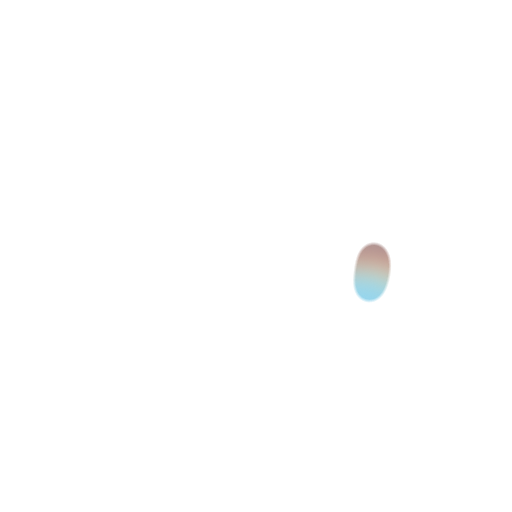
t = 0.00 s
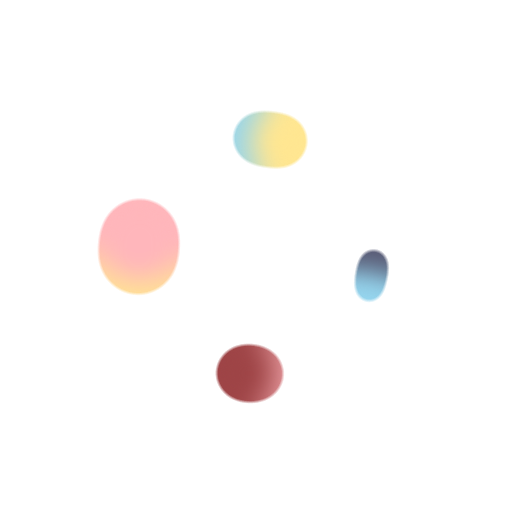
t = 3.13 s
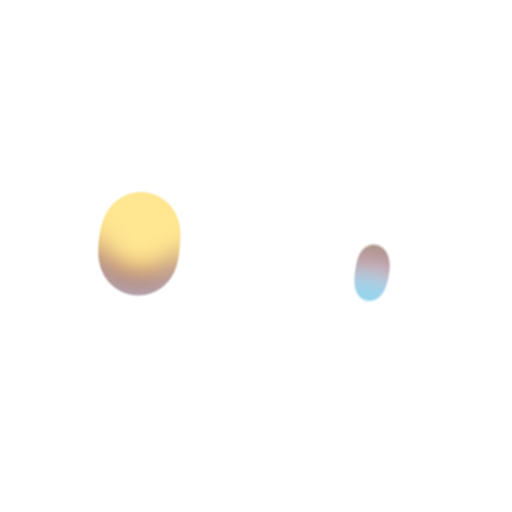
t = 6.25 s
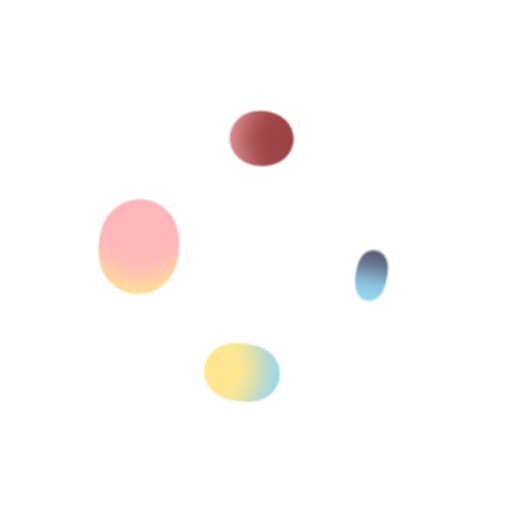
t = 9.38 s

The animated SVG that drew these frames (rendered in a browser with its animation timeline set to each time). Animation: 16 SMIL elements (animate=8,animateTransform=8); frames cover the first 9.38 s, repeats indefinitely.

<svg xmlns="http://www.w3.org/2000/svg" xmlns:xlink="http://www.w3.org/1999/xlink" style="margin:auto;background:transparent;display:block;" width="281px" height="281px" viewBox="0 0 100 100" preserveAspectRatio="xMidYMid">
<defs>
  <filter id="ldio-r7pfa7jpiq-filter" x="-100%" y="-100%" width="300%" height="300%" color-interpolation-filters="sRGB">
    <feGaussianBlur in="SourceGraphic" stdDeviation="2.4000000000000004"></feGaussianBlur>
    <feComponentTransfer result="cutoff">
      <feFuncA type="table" tableValues="0 0 0 0 0 0 1 1 1 1 1"></feFuncA>
    </feComponentTransfer>
  </filter>
</defs>
<g filter="url(#ldio-r7pfa7jpiq-filter)"><g transform="translate(50 50)">
<g>
  <circle cx="23" cy="0" r="5" fill="#ffb6bb">
    <animate attributeName="r" keyTimes="0;0.5;1" values="3.5999999999999996;8.399999999999999;3.5999999999999996" dur="12.5s" repeatCount="indefinite" begin="-0.08s"></animate>
  </circle>
  <animateTransform attributeName="transform" type="rotate" keyTimes="0;1" values="0;360" dur="12.5s" repeatCount="indefinite" begin="0s"></animateTransform>
</g>
</g><g transform="translate(50 50)">
<g>
  <circle cx="23" cy="0" r="5" fill="#ffe691">
    <animate attributeName="r" keyTimes="0;0.5;1" values="3.5999999999999996;8.399999999999999;3.5999999999999996" dur="6.25s" repeatCount="indefinite" begin="-0.07s"></animate>
  </circle>
  <animateTransform attributeName="transform" type="rotate" keyTimes="0;1" values="0;360" dur="6.25s" repeatCount="indefinite" begin="-0.01s"></animateTransform>
</g>
</g><g transform="translate(50 50)">
<g>
  <circle cx="23" cy="0" r="5" fill="#95d5ee">
    <animate attributeName="r" keyTimes="0;0.5;1" values="3.5999999999999996;8.399999999999999;3.5999999999999996" dur="4.166666666666667s" repeatCount="indefinite" begin="-0.06s"></animate>
  </circle>
  <animateTransform attributeName="transform" type="rotate" keyTimes="0;1" values="0;360" dur="4.166666666666667s" repeatCount="indefinite" begin="-0.02s"></animateTransform>
</g>
</g><g transform="translate(50 50)">
<g>
  <circle cx="23" cy="0" r="5" fill="#585872">
    <animate attributeName="r" keyTimes="0;0.5;1" values="3.5999999999999996;8.399999999999999;3.5999999999999996" dur="3.125s" repeatCount="indefinite" begin="-0.05s"></animate>
  </circle>
  <animateTransform attributeName="transform" type="rotate" keyTimes="0;1" values="0;360" dur="3.125s" repeatCount="indefinite" begin="-0.03s"></animateTransform>
</g>
</g><g transform="translate(50 50)">
<g>
  <circle cx="23" cy="0" r="5" fill="#9e4446">
    <animate attributeName="r" keyTimes="0;0.5;1" values="3.5999999999999996;8.399999999999999;3.5999999999999996" dur="2.5s" repeatCount="indefinite" begin="-0.04s"></animate>
  </circle>
  <animateTransform attributeName="transform" type="rotate" keyTimes="0;1" values="0;360" dur="2.5s" repeatCount="indefinite" begin="-0.04s"></animateTransform>
</g>
</g><g transform="translate(50 50)">
<g>
  <circle cx="23" cy="0" r="5" fill="#ffb6bb">
    <animate attributeName="r" keyTimes="0;0.5;1" values="3.5999999999999996;8.399999999999999;3.5999999999999996" dur="2.0833333333333335s" repeatCount="indefinite" begin="-0.03s"></animate>
  </circle>
  <animateTransform attributeName="transform" type="rotate" keyTimes="0;1" values="0;360" dur="2.0833333333333335s" repeatCount="indefinite" begin="-0.05s"></animateTransform>
</g>
</g><g transform="translate(50 50)">
<g>
  <circle cx="23" cy="0" r="5" fill="#ffe691">
    <animate attributeName="r" keyTimes="0;0.5;1" values="3.5999999999999996;8.399999999999999;3.5999999999999996" dur="1.7857142857142856s" repeatCount="indefinite" begin="-0.02s"></animate>
  </circle>
  <animateTransform attributeName="transform" type="rotate" keyTimes="0;1" values="0;360" dur="1.7857142857142856s" repeatCount="indefinite" begin="-0.06s"></animateTransform>
</g>
</g><g transform="translate(50 50)">
<g>
  <circle cx="23" cy="0" r="5" fill="#95d5ee">
    <animate attributeName="r" keyTimes="0;0.5;1" values="3.5999999999999996;8.399999999999999;3.5999999999999996" dur="1.5625s" repeatCount="indefinite" begin="-0.01s"></animate>
  </circle>
  <animateTransform attributeName="transform" type="rotate" keyTimes="0;1" values="0;360" dur="1.5625s" repeatCount="indefinite" begin="-0.07s"></animateTransform>
</g>
</g></g>
</svg>
